Run: headless pygame with SDL's dummy video driver; simulated clock (each Clock.tick advances the game by its frame time, no real sleeping); random seed 0; keys injected as events and as key.get_pressed() state; no mouse input.
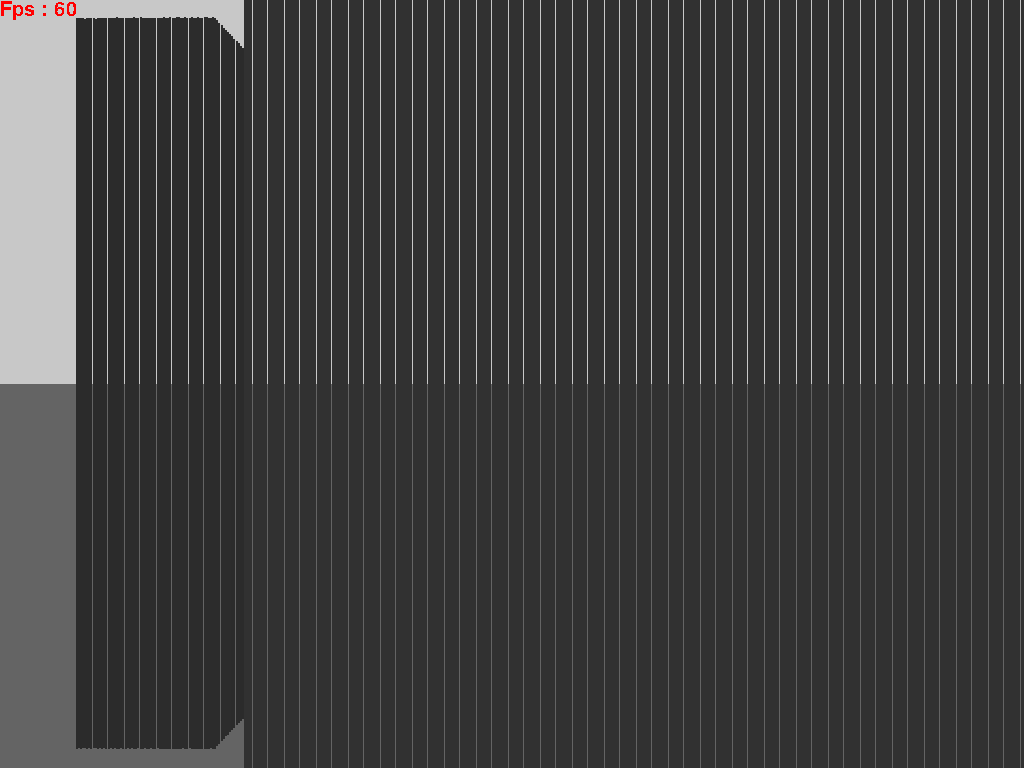
Frame 1 of 4 · flips 1–60 · no input
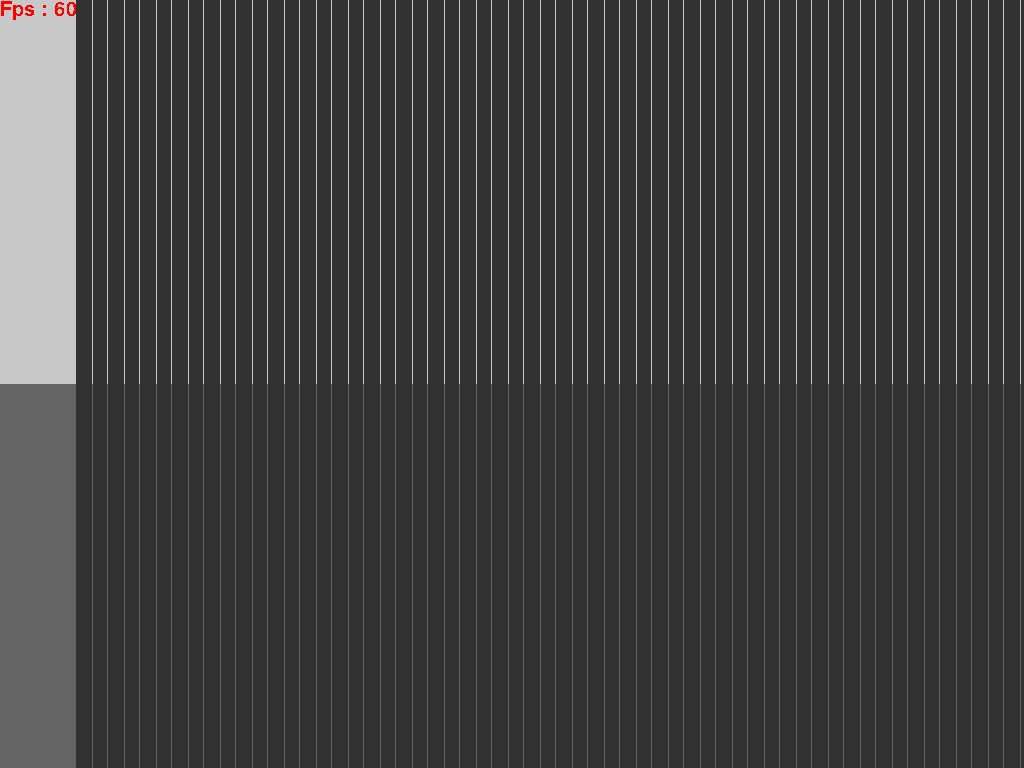
Frame 2 of 4 · flips 61–180 · tapped SPACE, RETURN · held RIGHT (→), D
Frame 3 of 4 · flips 181–300 · held DOWN (↓), S · screen unchanged from frame 2, image omitted
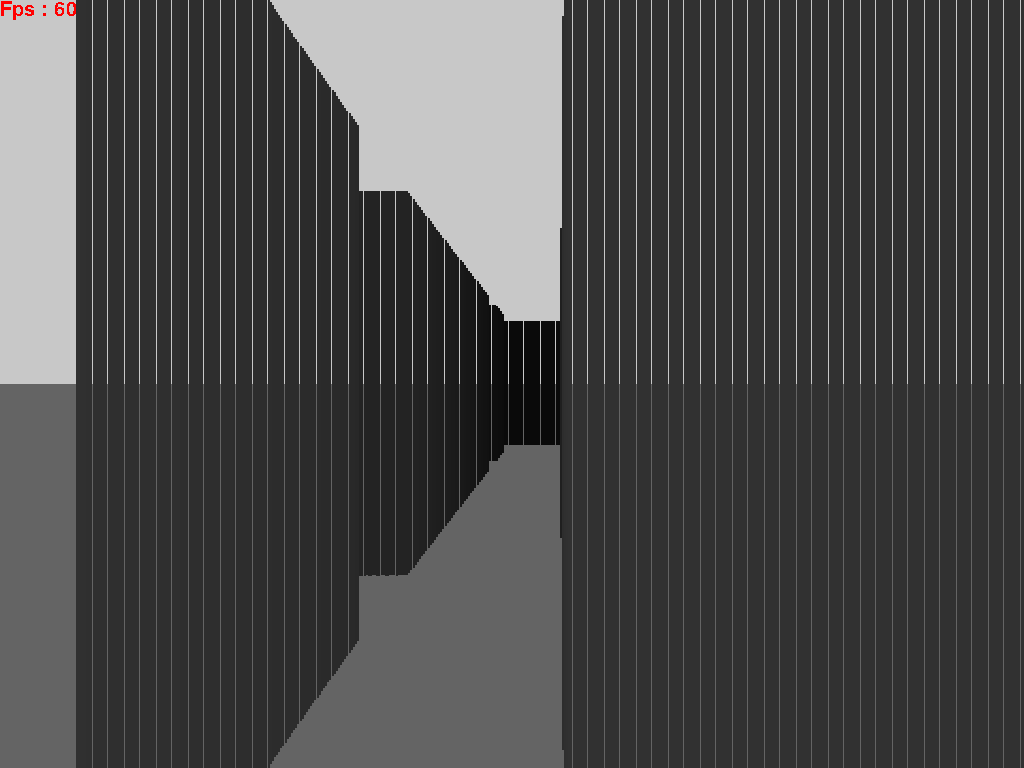
Frame 4 of 4 · flips 301–420 · held LEFT (←), A, UP (↑), W

The pygame program that drew these frames:

import pygame
import sys
import math

pygame.init()

SCREEN_HEIGHT = pygame.display.Info().current_h  # 480
SCREEN_WIDTH = pygame.display.Info().current_w  # 480 × 2
MAP_SIZE = 30
TILE_SIZE = ((SCREEN_WIDTH / 2) / MAP_SIZE) - 7
MAX_DEPTH = 750
FOV = math.pi / 3
HALF_FOV = FOV / 2
CASTED_RAYS = 480
STEP_ANGLE = FOV / CASTED_RAYS
SCALE = (SCREEN_WIDTH) / CASTED_RAYS
uncalc = 6
wallHeight = 24000
qualityBrut = 10
refList = [1, 3, 9]
debug = False
showMap = False
screenPatch = -180



player_x = (SCREEN_WIDTH / 2) / 2.5
player_y = (SCREEN_WIDTH / 2) / 2.5
player_angle = math.pi

absoluteMapSize = MAP_SIZE*TILE_SIZE

MAP = (
    '##############################'
    '##            ##            ##'
    '## #### ##### ## ##### #### ##'
    '## #### ##### ## ##### #### ##'
    '## #### ##### ## ##### #### ##'
    '##                          ##'
    '## #### ## ######## ## #### ##'
    '## #### ## ######## ## #### ##'
    '##      ##    ##    ##      ##'
    '####### ##### ## ##### #######'
    '####### ##### ## ##### #######'
    '####### ##          ## #######'
    '####### ## ###  ### ## #######'
    ' ###### ## #      # ## ###### '
    '           #      #           '
    ' ###### ## #      # ## ###### '
    '####### ## ######## ## #######'
    '####### ##          ## #######'
    '####### ## ######## ## #######'
    '####### ## ######## ## #######'
    '##            ##            ##'
    '## #### ##### ## ##### #### ##'
    '## #### ##### ## ##### #### ##'
    '##   ##                ##   ##'
    '#### ## ## ######## ## ## ####'
    '##      ##    ##    ##      ##'
    '## ########## ## ########## ##'
    '## ########## ## ########## ##'
    '##                          ##'
    '##############################'
)
win = pygame.display.set_mode((SCREEN_WIDTH, SCREEN_HEIGHT))

pygame.display.set_caption("3D Pac man")

clock = pygame.time.Clock()



def draw_map():
    # MAP
    if showMap:
        for row in range(MAP_SIZE):
            for col in range(MAP_SIZE):
                square = row * MAP_SIZE + col


                pygame.draw.rect(
                    win,
                    (0, 0, 102) if MAP[square] == '#' else (0, 0, 0),
                                 ((col * TILE_SIZE) + (SCREEN_WIDTH - (MAP_SIZE * TILE_SIZE)),
                                 (row * TILE_SIZE) + SCREEN_HEIGHT - (MAP_SIZE * TILE_SIZE), TILE_SIZE , TILE_SIZE ),
                                 )

                pygame.draw.circle(win, (255, 211, 0), (
        int(player_x) + (SCREEN_WIDTH - (MAP_SIZE * TILE_SIZE)), int(player_y) + SCREEN_HEIGHT - (MAP_SIZE * TILE_SIZE)),
                           6)  # PLAYER


def cast_rays():
    start_angle = player_angle - HALF_FOV

    rectList = []


    for ray in range(CASTED_RAYS):
        for dephh in range(int(MAX_DEPTH / uncalc)):



            depth = dephh * uncalc



            target_x = player_x - math.sin(start_angle) * depth
            target_y = player_y + math.cos(start_angle) * depth
            col = int(target_x / TILE_SIZE)
            row = int(target_y / TILE_SIZE)



            cube = row * MAP_SIZE + col

            ################if cube > MAP_SIZE**2 : cube -= MAP_SIZE**2





            if MAP[cube] == '#':



                depth = (dephh - 1) * uncalc


                precision = int((qualityBrut / ((dephh+0.001) * 1.6)))
                if precision < 1: precision = 1


                qList = refList
                if target_x > absoluteMapSize : qList = [1]
                for p in range(len(qList)):
                    for i in range(uncalc * (precision*qList[p])):
                        depth += 1 / (precision*qList[p])
                        target_x = player_x - math.sin(start_angle) * depth
                        target_y = player_y + math.cos(start_angle) * depth
                        col = int(target_x / TILE_SIZE)
                        row = int(target_y / TILE_SIZE)

                        cube = row * MAP_SIZE + col
                        (target_y / TILE_SIZE) * MAP_SIZE + target_x / TILE_SIZE
                        if MAP[cube] == '#':
                            depth-= 1/ precision
                            break

                # REMOVE CORNER BUG
                target_x = player_x - math.sin(start_angle) * (depth + (uncalc + 0.5))
                target_y = player_y + math.cos(start_angle) * (depth + (uncalc + 0.5))
                colCheckCorner = int(target_x / TILE_SIZE)
                rowCheckCorner = int(target_y / TILE_SIZE)
                squareCheckCorner = rowCheckCorner * MAP_SIZE + colCheckCorner
                if MAP[squareCheckCorner] != '#': continue

                color = 50 / (1 + depth * depth * 0.0001)

                # Fix fish eye effect
                depth *= math.cos(player_angle - start_angle)


                wall_height = wallHeight / (depth+0.0001)





                # 3D RENDERING
                first = (SCREEN_HEIGHT + ray * SCALE - (SCREEN_WIDTH / 2) - 120)
                second = ((SCREEN_HEIGHT / 2) - wall_height / 2,SCALE, wall_height)

                rect = pygame.draw.rect(win, (color, color, color), (SCREEN_HEIGHT + ray * SCALE - (SCREEN_WIDTH / 2) + screenPatch, (SCREEN_HEIGHT / 2) - wall_height / 2, SCALE, wall_height),)

                rectList.append([col, row, (SCREEN_HEIGHT + ray * SCALE - (SCREEN_WIDTH / 2) - 120, (SCREEN_HEIGHT / 2) - wall_height / 2, SCREEN_HEIGHT + ray * SCALE - (SCREEN_WIDTH / 2) - 120+ SCALE, (SCREEN_HEIGHT / 2) - wall_height / 2+ wall_height), rect])
                # col, row, ( x1, y1, x2, y2 ), rect

                # DEBUG
                if debug == True:
                    pygame.draw.rect(win, (0, 255, 0), (col * TILE_SIZE + (SCREEN_WIDTH - (MAP_SIZE * TILE_SIZE)),
                                                        row * TILE_SIZE + SCREEN_HEIGHT - (MAP_SIZE * TILE_SIZE),
                                                        TILE_SIZE,
                                                        TILE_SIZE))
                    line = pygame.draw.line(win, (255, 10, 255), (player_x + (SCREEN_WIDTH - (MAP_SIZE * TILE_SIZE)),
                                                                  player_y + SCREEN_HEIGHT - (MAP_SIZE * TILE_SIZE)), (
                                                target_x + (SCREEN_WIDTH - (MAP_SIZE * TILE_SIZE)),
                                                target_y + SCREEN_HEIGHT - (MAP_SIZE * TILE_SIZE)))




                break

        start_angle += STEP_ANGLE





forward = True
while True:
    for event in pygame.event.get():
        if event.type == pygame.QUIT:
            pygame.quit()
            sys.exit(0)

    col = int(player_x / TILE_SIZE)
    row = int(player_y / TILE_SIZE)

    square = row * MAP_SIZE + col
    (player_y / TILE_SIZE) * MAP_SIZE + player_x / TILE_SIZE
    if MAP[square] == '#':
        if forward == True:
            player_x -= -math.sin(player_angle) * 5
            player_y -= math.cos(player_angle) * 5
        else:
            player_x += -math.sin(player_angle) * 5
            player_y += math.cos(player_angle) * 5

    pygame.draw.rect(win, (0, 0, 0), (0, 0, SCREEN_HEIGHT, SCREEN_HEIGHT))

    pygame.draw.rect(win, (100, 100, 100), (0, SCREEN_HEIGHT / 2, SCREEN_WIDTH, SCREEN_HEIGHT))
    pygame.draw.rect(win, (200, 200, 200), (0, -SCREEN_HEIGHT / 2, SCREEN_WIDTH, SCREEN_HEIGHT))



    # SAVE PLAYER LOCATION
    backupX = float(player_x)
    backupY = float(player_y)


    if debug:
        draw_map()
        cast_rays()
    else:
        cast_rays()
        draw_map()

    player_x = backupX
    player_y = backupY


    keys = pygame.key.get_pressed()

    if keys[pygame.K_LEFT]: player_angle -= 0.03
    if keys[pygame.K_RIGHT]: player_angle += 0.03
    if keys[pygame.K_UP]:
        forward = True
        player_x += -math.sin(player_angle)
        player_y += math.cos(player_angle)
    if keys[pygame.K_DOWN]:
        forward = False
        player_x -= -math.sin(player_angle)
        player_y -= math.cos(player_angle)


    if player_x > MAP_SIZE*TILE_SIZE : player_x = 5
    if player_x < 1 : player_x = MAP_SIZE*TILE_SIZE-5




    clock.tick(60)

    fps = "Fps : " + str(int(clock.get_fps()))
    font = pygame.font.SysFont('Monospace Regular', 30)
    textsurface = font.render(fps, False, (255, 0, 00))
    win.blit(textsurface, (0, 0))
    pygame.display.flip()
